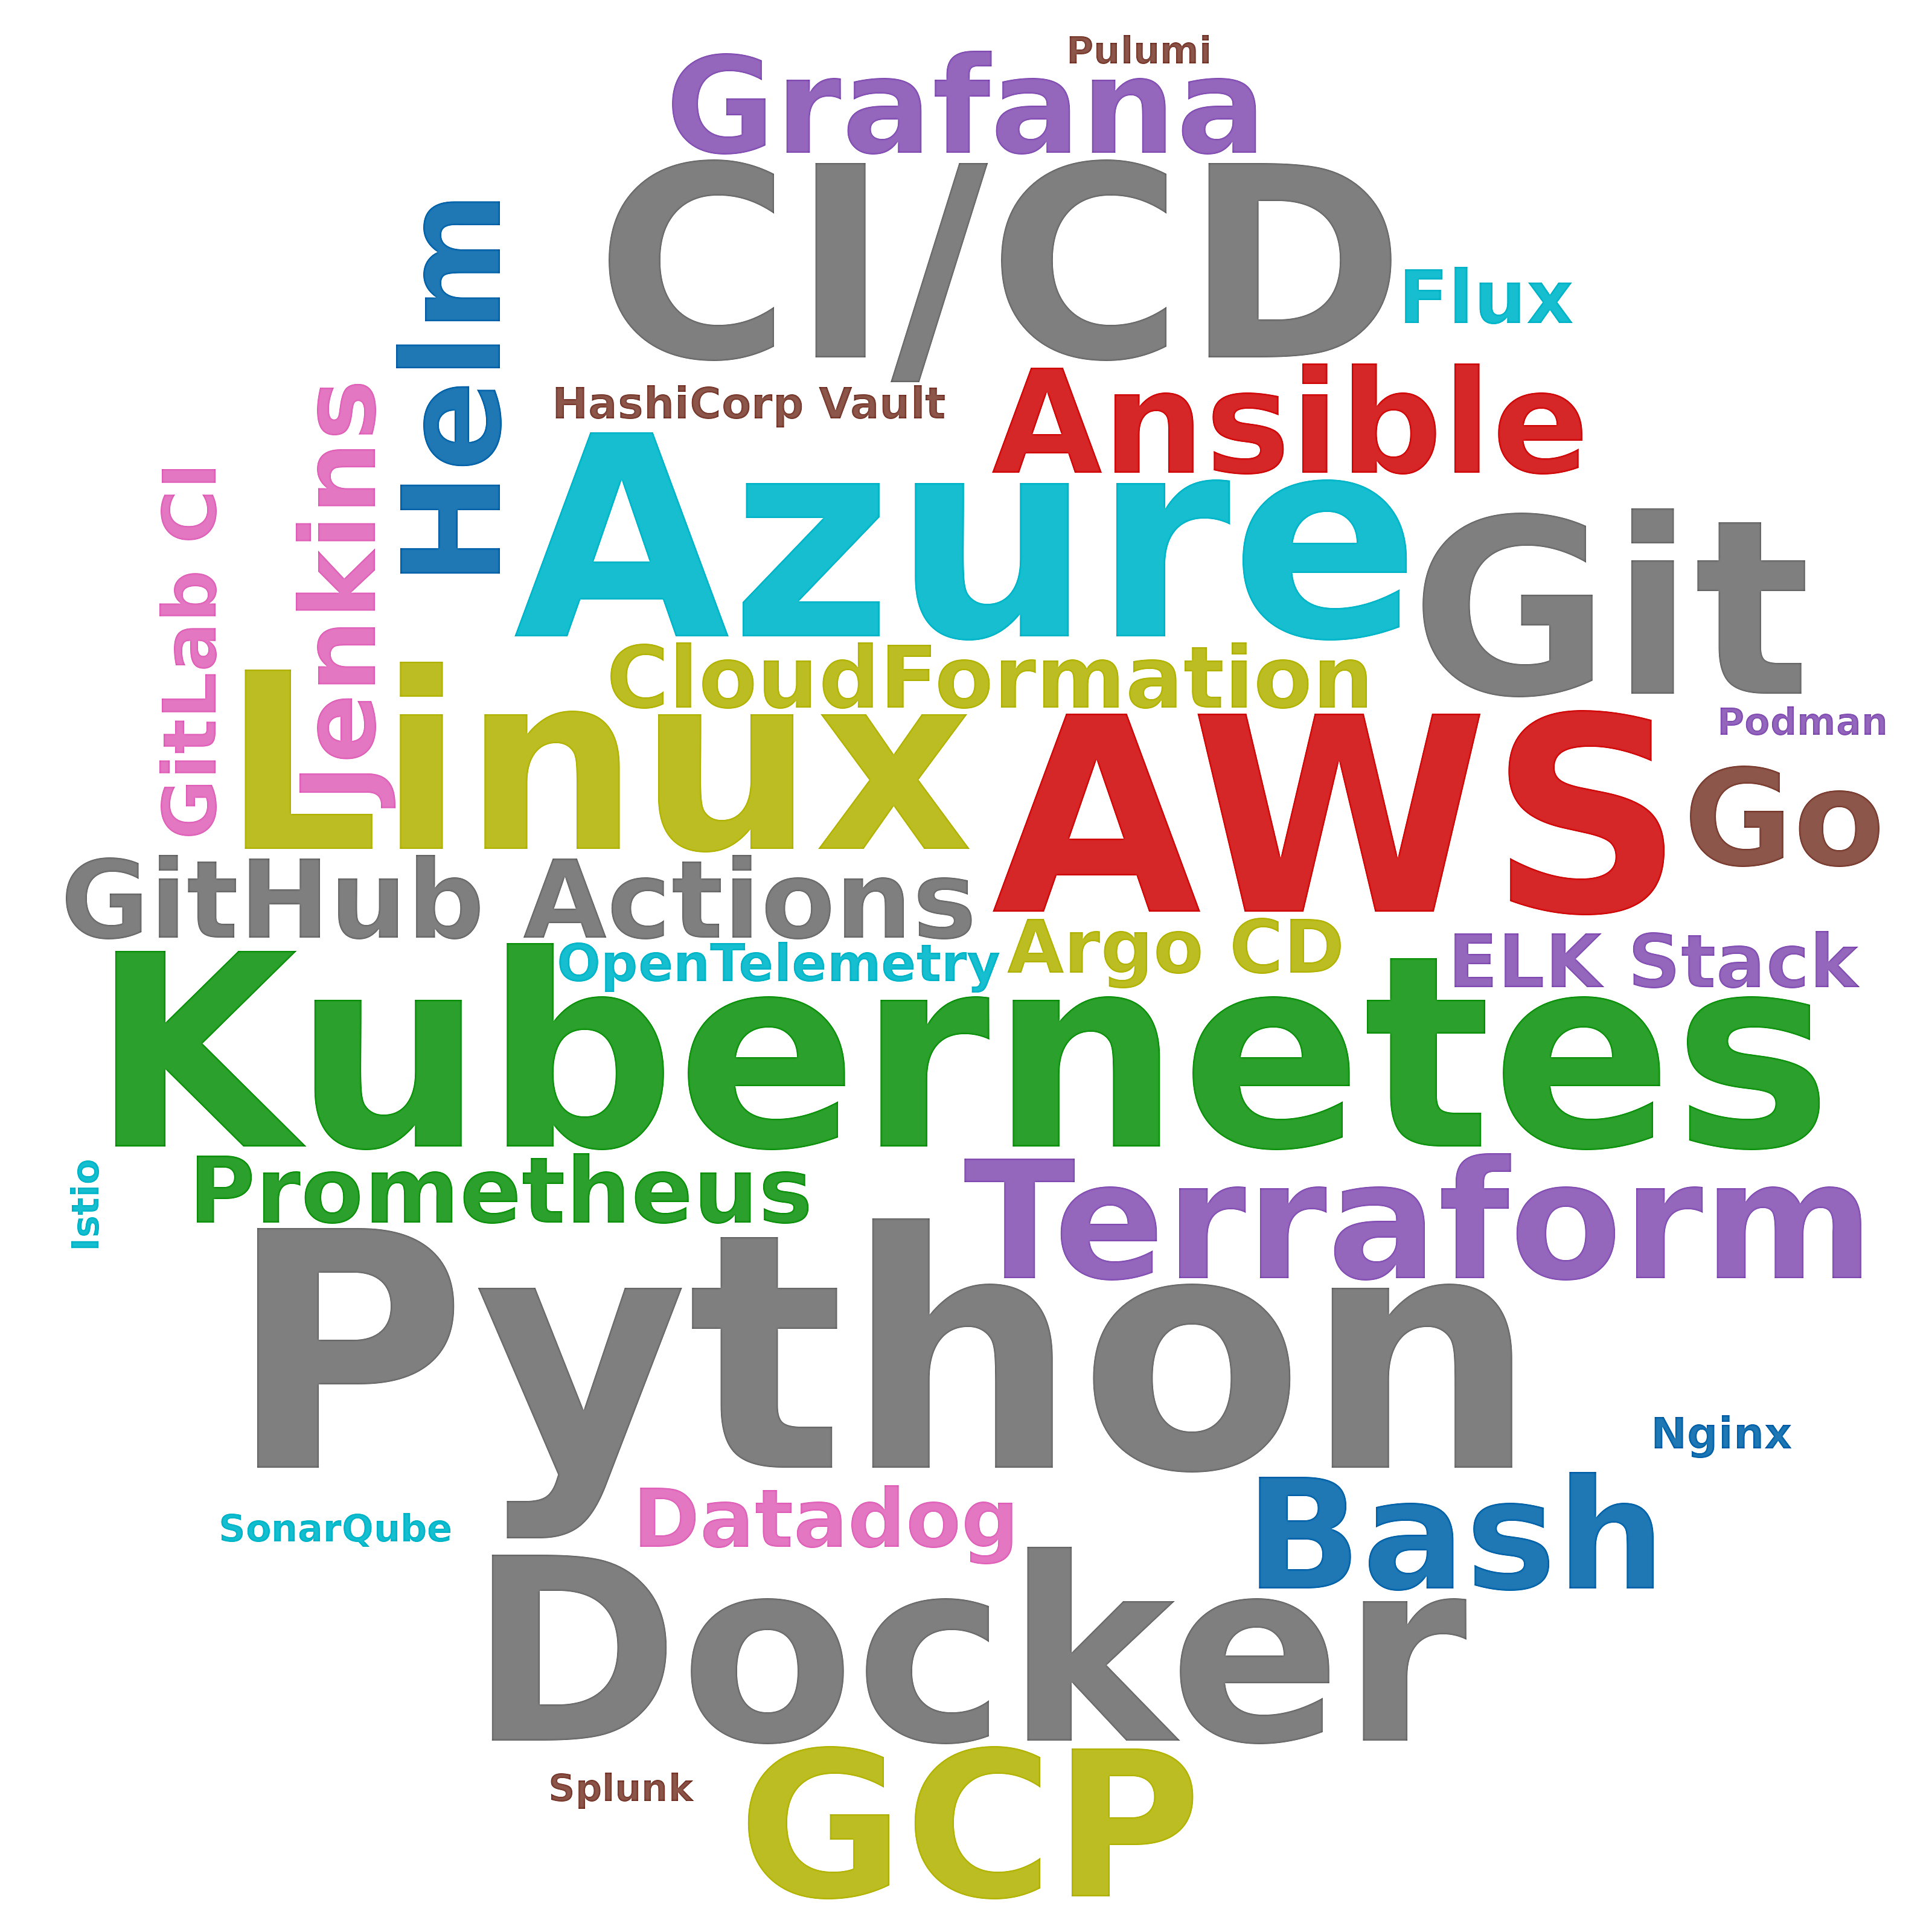

Values plotted in this chart, from the file beside it:
skill, postings_mentioning, pct_of_postings
Python, 86, 20.9
Azure, 39, 9.5
AWS, 34, 8.3
Kubernetes, 32, 7.8
CI/CD, 32, 7.8
Docker, 26, 6.3
Linux, 23, 5.6
Git, 22, 5.4
GCP, 21, 5.1
Terraform, 14, 3.4
Bash, 10, 2.4
Ansible, 9, 2.2
Helm, 7, 1.7
Grafana, 7, 1.7
Go, 7, 1.7
GitHub Actions, 6, 1.5
Jenkins, 5, 1.2
Prometheus, 5, 1.2
CloudFormation, 4, 1.0
Datadog, 3, 0.7
GitLab CI, 2, 0.5
Argo CD, 2, 0.5
Flux, 2, 0.5
ELK Stack, 2, 0.5
OpenTelemetry, 2, 0.5
HashiCorp Vault, 2, 0.5
Nginx, 2, 0.5
Podman, 1, 0.2
Pulumi, 1, 0.2
Splunk, 1, 0.2
Istio, 1, 0.2
SonarQube, 1, 0.2
